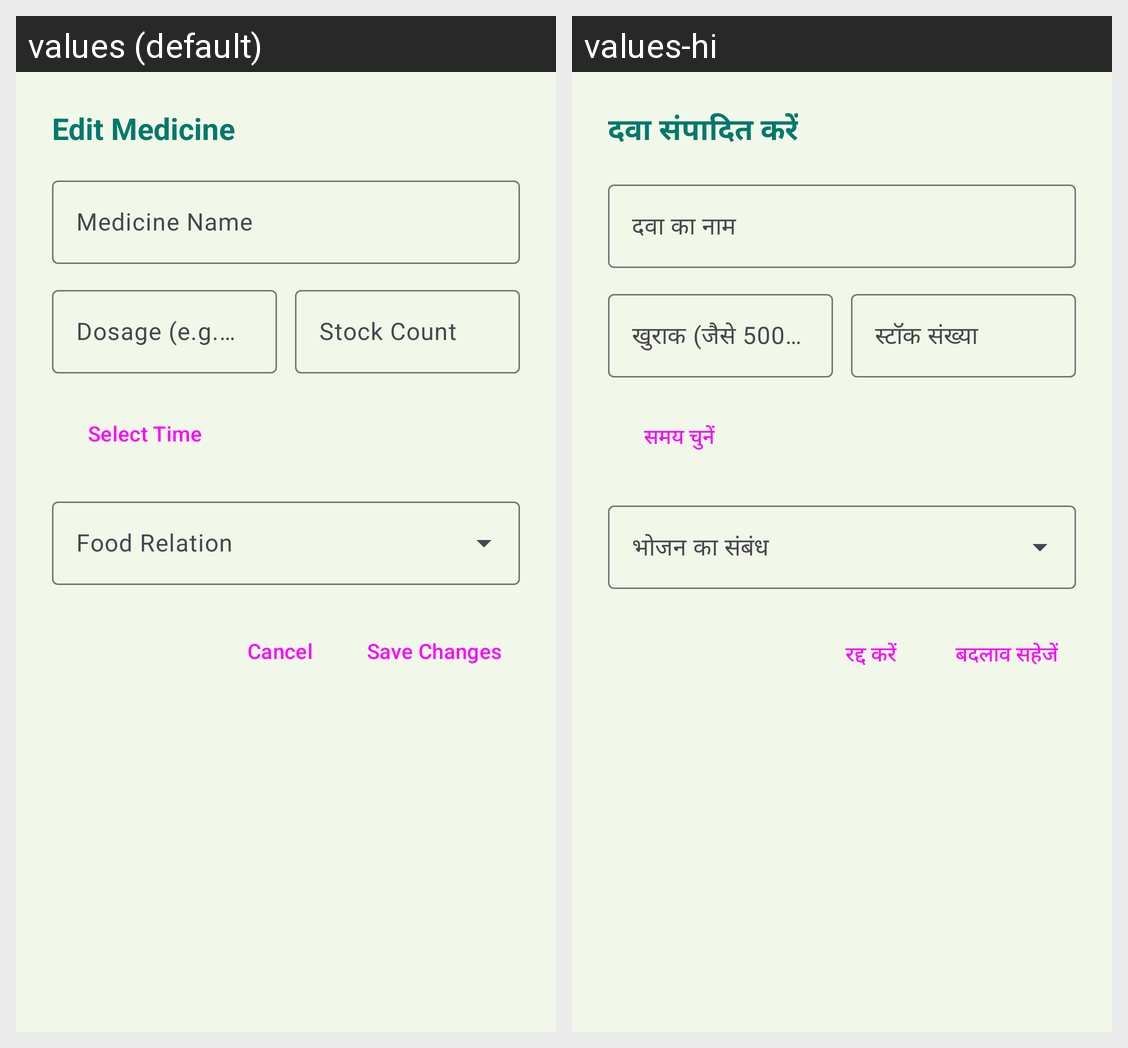

Translations of the strings shown on this Android screen, per locale in the grid:
Android screen res/layout/dialog_edit_medicine.xml rendered under 2 locales, left to right: values (default), values-hi. Device: Nexus 5 (rendered at 1080×1920; each locale shown at half size, 540×960, under a caption strip naming it); theme Theme.HealthBuddy.
Strings drawn on this screen, with the default value and each locale's value (text and hints the layout hard-codes, and strings that could not be matched under every locale, appear in the picture but are not listed):

action_edit
  values: Edit Medicine
  values-hi: दवा संपादित करें

hint_medicine_name
  values: Medicine Name
  values-hi: दवा का नाम

hint_dosage
  values: Dosage (e.g. 500mg)
  values-hi: खुराक (जैसे 500mg)

hint_stock
  values: Stock Count
  values-hi: स्टॉक संख्या

btn_select_time
  values: Select Time
  values-hi: समय चुनें

btn_cancel
  values: Cancel
  values-hi: रद्द करें

btn_save_changes
  values: Save Changes
  values-hi: बदलाव सहेजें
